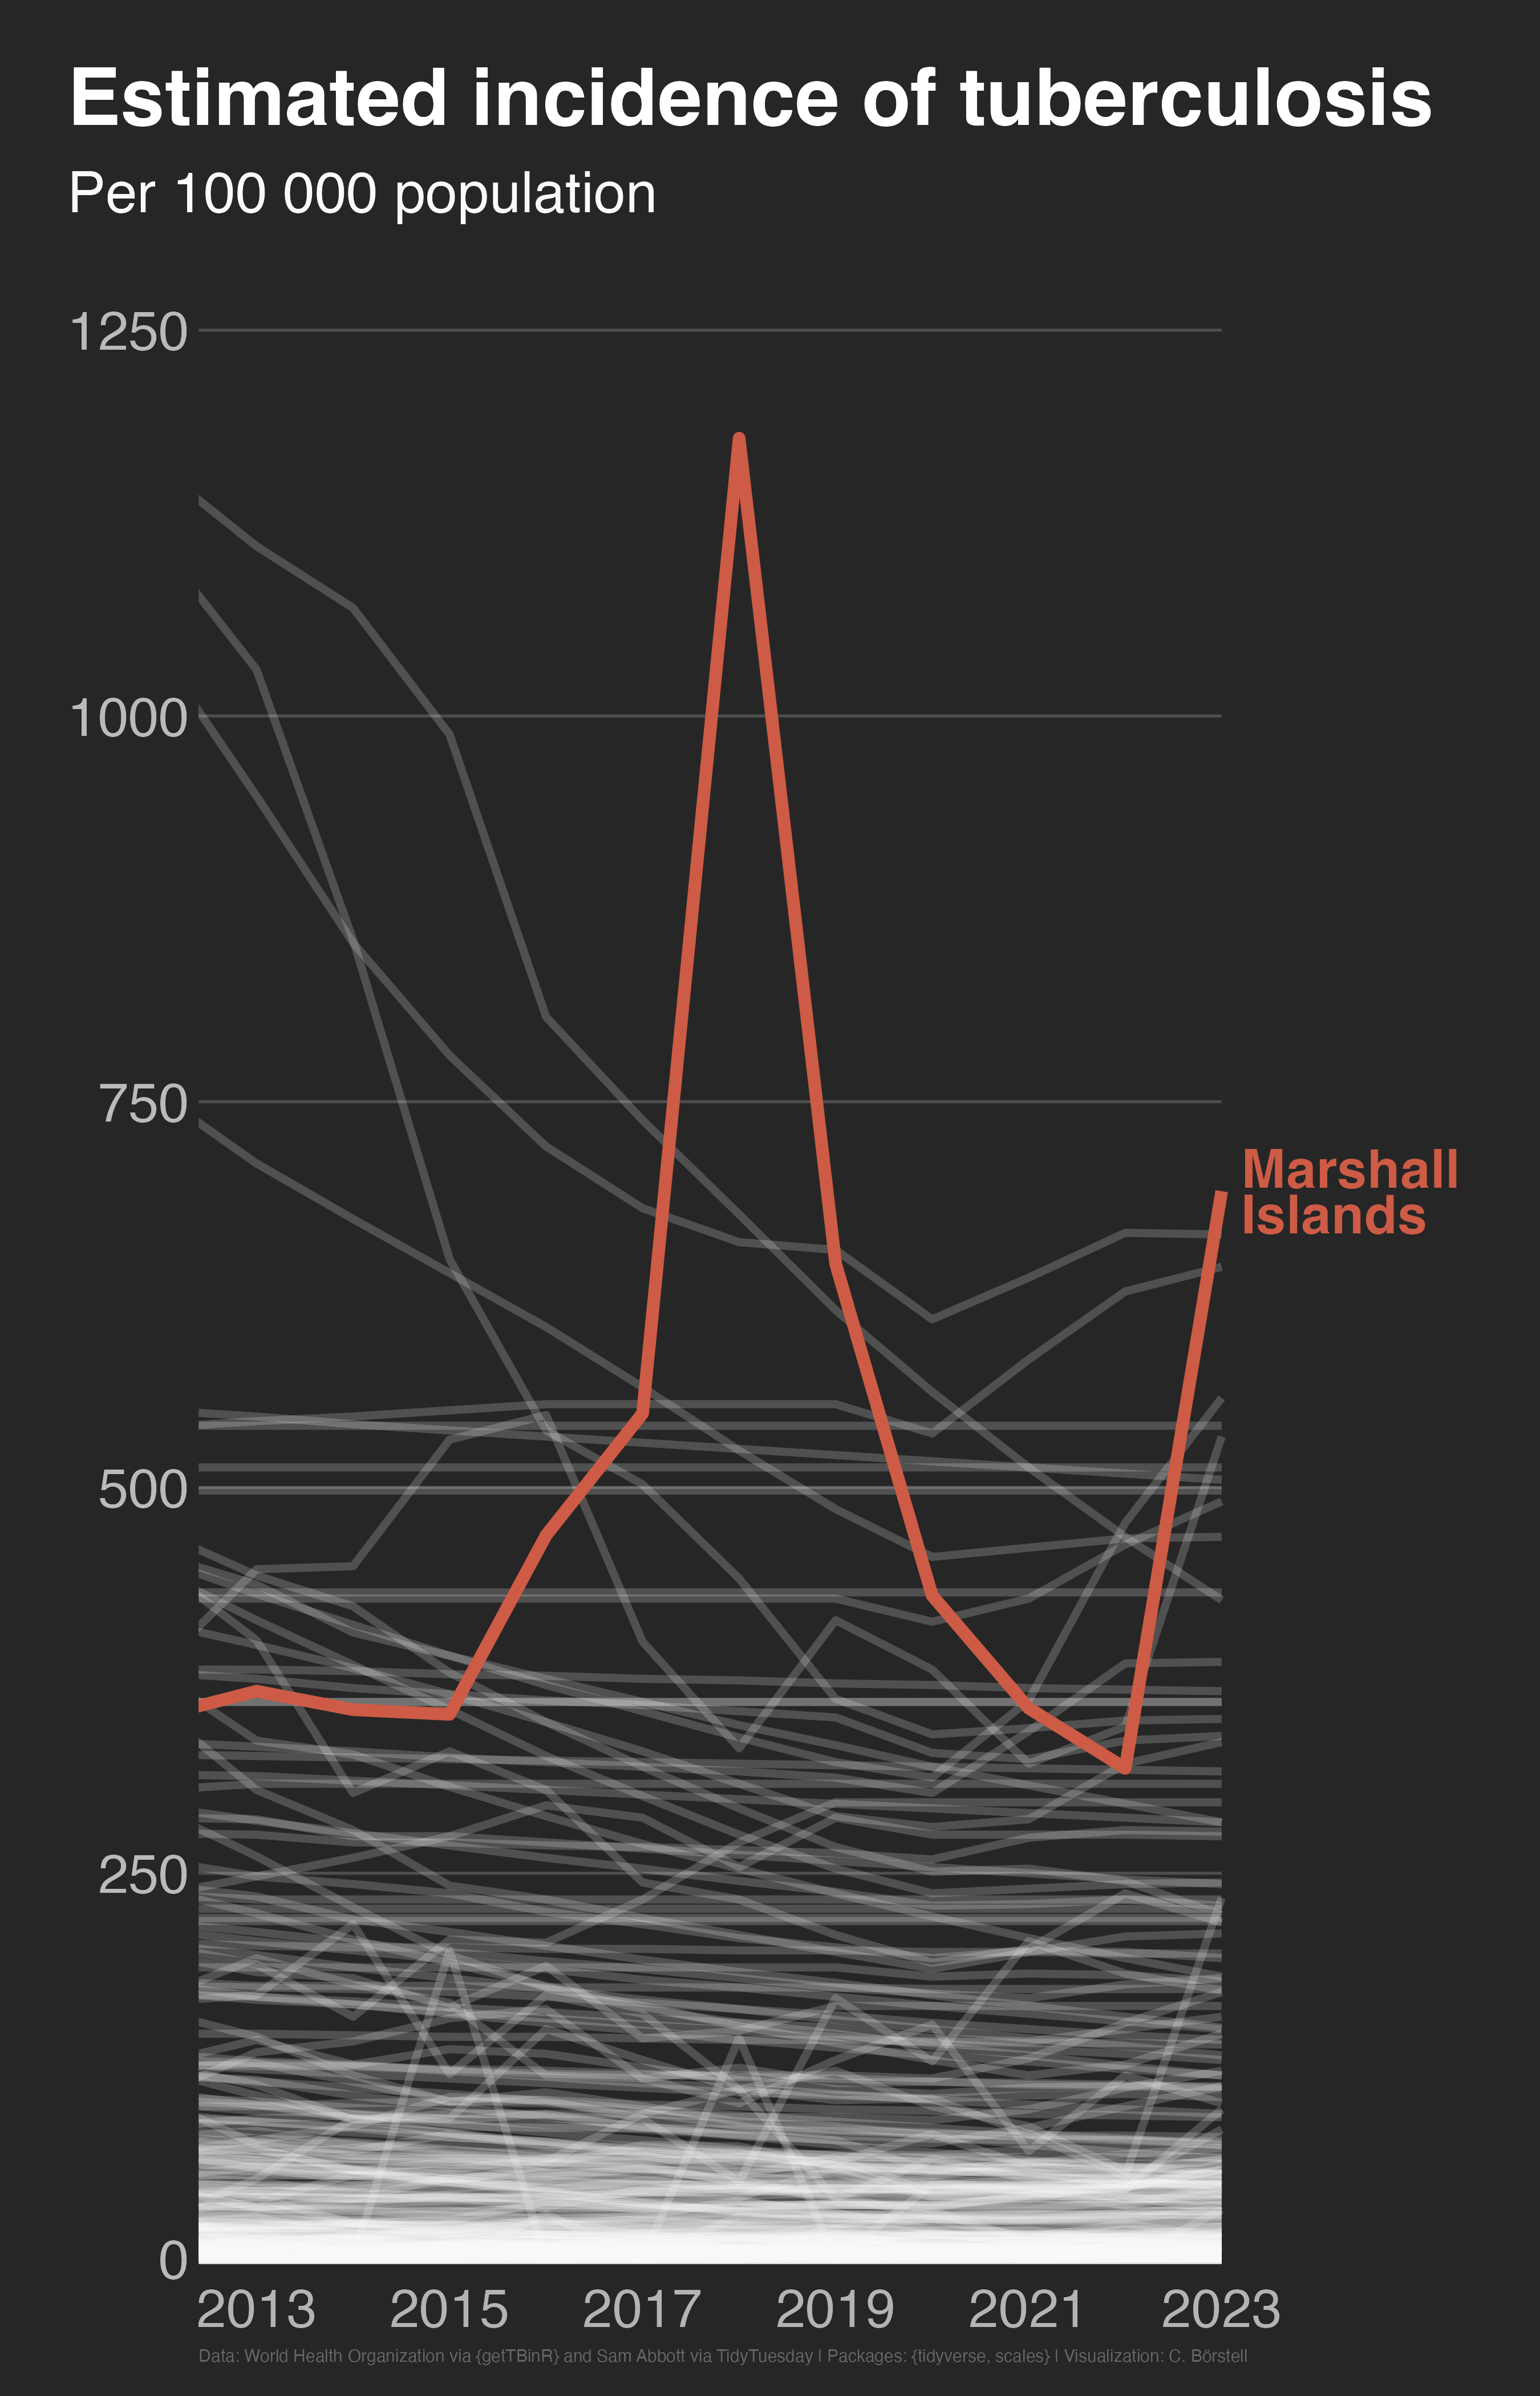

Generate this figure with R:

# Load packages -----------------------------------------------------------

library(tidyverse)



# Read data ---------------------------------------------------------------

who_tb_data <- 
  read_csv("https://raw.githubusercontent.com/rfordatascience/tidytuesday/main/data/2025/2025-11-11/who_tb_data.csv")



# Plot data ---------------------------------------------------------------

who_tb_data |> 
  filter(year >= 2012) |> 
  ggplot() +
  annotate("segment", x = 2012, xend = 2023, y = seq(250, 1250, by = 250), 
           color = "grey30", linewidth = .3) +
  annotate("segment", x = 2012, xend = 2023, y = 0 , 
           color = "grey90", linewidth = 1) +
  annotate("text", x = seq(2013, 2023, by = 2), y = 0, label = seq(2013, 2023, by = 2),
           vjust = 1.75, color = "grey70", size = 4) +
  geom_line(aes(x = year, y = e_inc_100k, group = country), 
            linewidth = .8, alpha = .2) +
  geom_line(data = \(x) filter(x, country == "Marshall Islands"),
            aes(x = year, y = e_inc_100k), color = "coral3",
            linewidth = 1.25) +
  annotate("text", x = 2023.2, y = filter(who_tb_data, country == "Marshall Islands", year == 2023)$e_inc_100k, label = "Marshall\nIslands", family = "Helvetica Bold", 
           size = 4, color = "coral3", hjust = 0, lineheight = .7) +
  coord_cartesian(ylim = c(0, 1200), xlim = c(2013, 2025)) +
  labs(x = NULL, y = NULL,
       title = "Estimated incidence of tuberculosis", 
       subtitle = "Per 100 000 population\n",
       caption = "Data: World Health Organization via {getTBinR} and Sam Abbott via TidyTuesday | Packages: {tidyverse, scales} | Visualization: C. Börstell") +
  theme_minimal(paper = "grey15", ink = "grey98",
                base_size = 12, base_family = "Helvetica") +
  theme(panel.grid.major.y = element_blank(),
        panel.grid.minor.y = element_blank(),
        panel.grid.major.x = element_blank(),
        panel.grid.minor.x = element_blank(),
        axis.text.y.left = element_text(size = rel(1.2), margin = margin(0, 2, 0, 0, "pt")),
        axis.text.x = element_blank(),
        plot.title.position = "plot",
        plot.title = element_text(face = "bold", color = "white", size = rel(1.4)),
        plot.caption = element_text(color = "grey40", size = rel(.3), 
                                    hjust = 0, vjust = 10),
        plot.margin = margin(5, 5, 0, 5, "mm"))

# Save plot
ggsave("who_tb.png", width = 4.5, height = 7, units = "in", dpi = 600)
